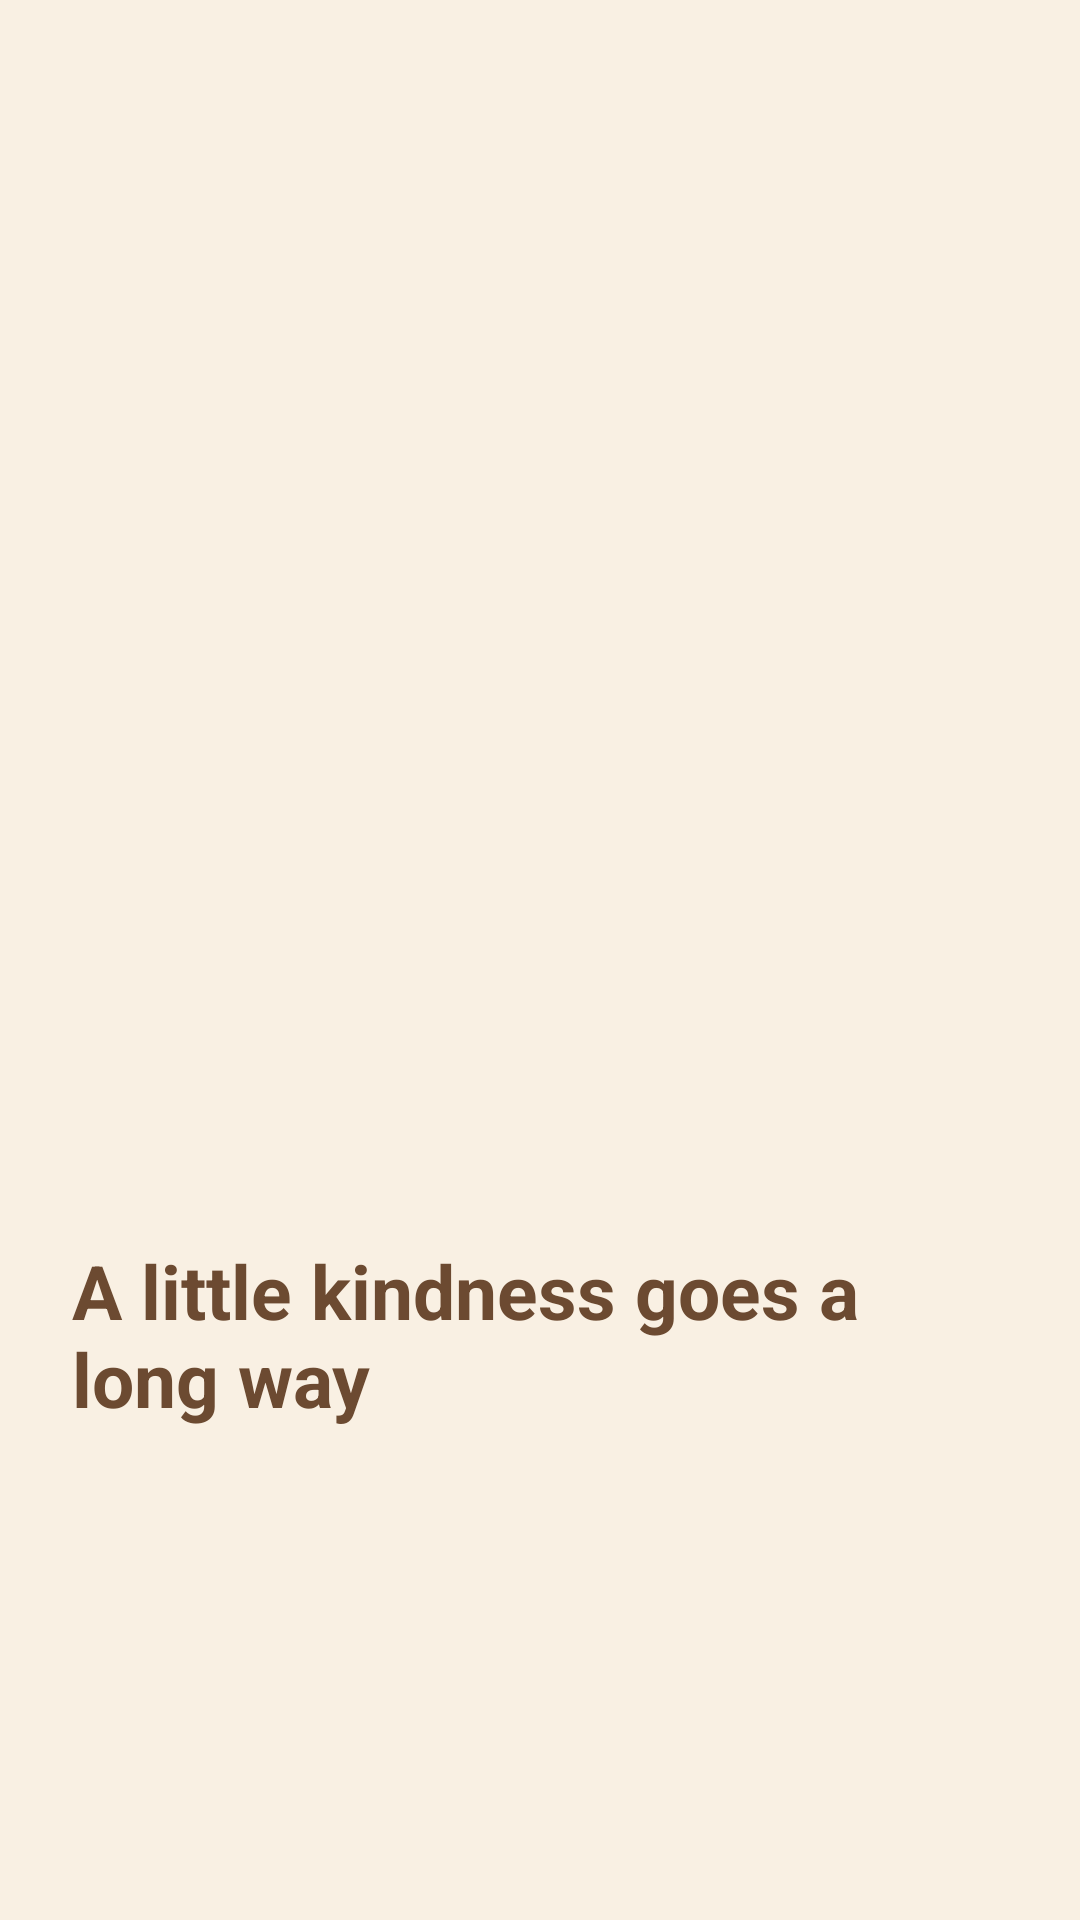

Reconstruct the res/layout file that produces this screen, plus the resources it refers to.
<!-- AndroidManifest.xml: application theme Theme.SAfinalProject -->
<!-- res/layout/activity_splash_screen.xml -->
<?xml version="1.0" encoding="utf-8"?>
    <LinearLayout xmlns:android="http://schemas.android.com/apk/res/android"
        xmlns:tools="http://schemas.android.com/tools"
        android:id="@+id/main"
        android:layout_width="match_parent"
        android:layout_height="match_parent"
        android:background="#F9F0E3"
        android:gravity="center"
        android:orientation="vertical"
        android:padding="24dp"
        tools:context=".ViewPkg.SplashScreenActivity">

        

    
    <ImageView
        android:id="@+id/img_splash_logo"
        android:layout_width="500dp"
        android:layout_height="250dp"
        android:contentDescription="App Logo"
        android:src="@drawable/app_logo" />

    <TextView
        android:id="@+id/tv_encourage_sentence"
        android:layout_width="wrap_content"
        android:layout_height="wrap_content"
        android:text="A little kindness goes a long way"
        android:layout_marginTop="0dp"
        android:textColor="#6C4A31"
        android:textSize="24.95dp"
        android:textStyle="bold" />

</LinearLayout>
<!-- resources referenced by this layout -->
<resources>
  <style name="Theme.SAfinalProject" parent="Base.Theme.SAfinalProject" />
  <style name="Base.Theme.SAfinalProject" parent="Theme.Material3.DayNight">
          
          
      </style>
</resources>
